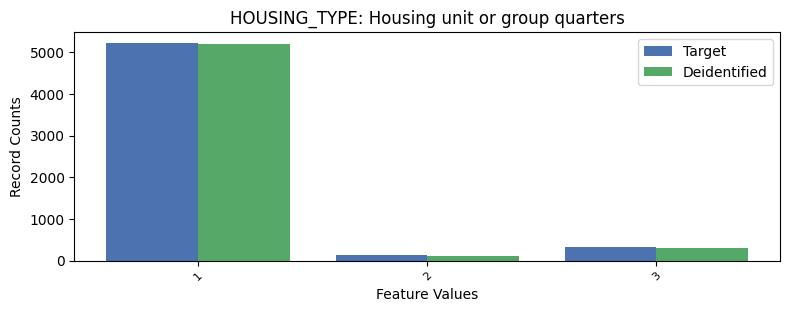

The data file committed next to this chart (first rows):
, HOUSING_TYPE, count_target, count_deidentified
0, 1, 5222, 5190
1, 3, 334, 305
2, 2, 140, 120
